Dataset: retinal_images (GitHub, prisi8379/Retiscan_Miniproject). Classes: mild diabetic retinopathy, moderate diabetic retinopathy, proliferative diabetic retinopathy, severe diabetic retinopathy.

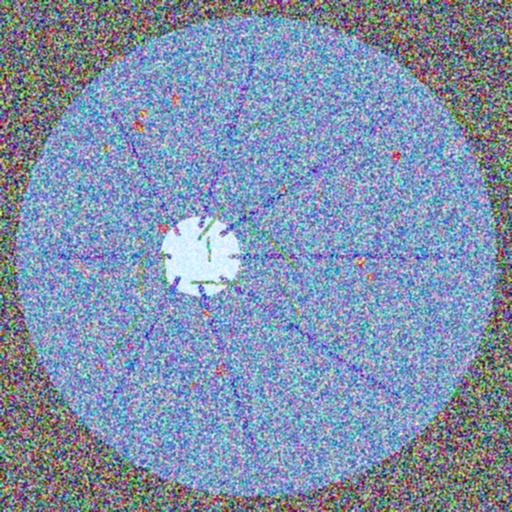
Label: proliferative diabetic retinopathy

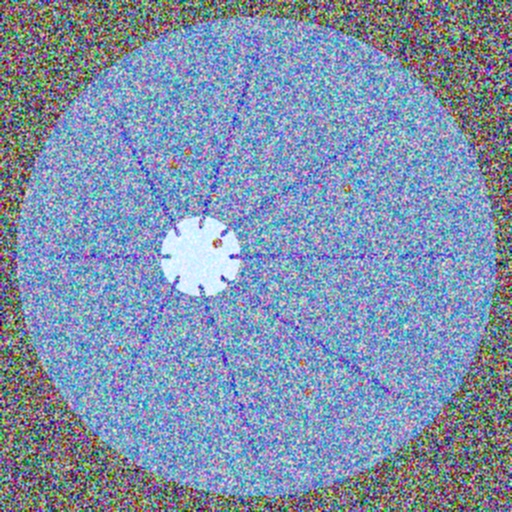
Label: moderate diabetic retinopathy

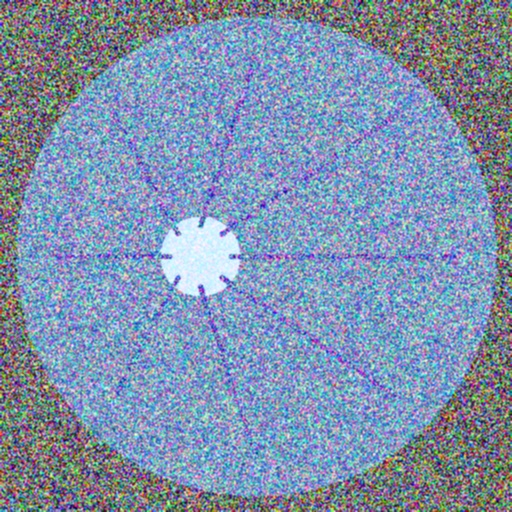
Label: mild diabetic retinopathy

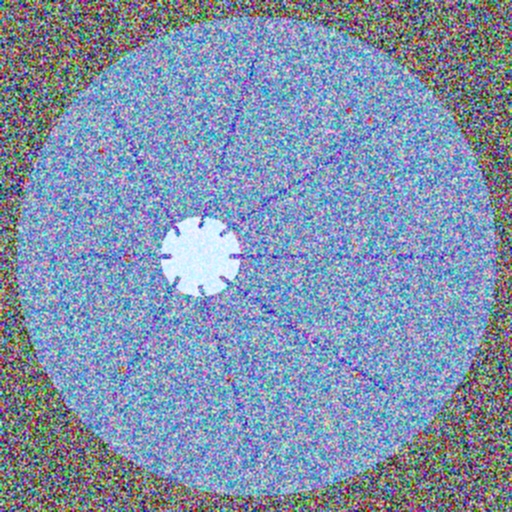
Label: moderate diabetic retinopathy

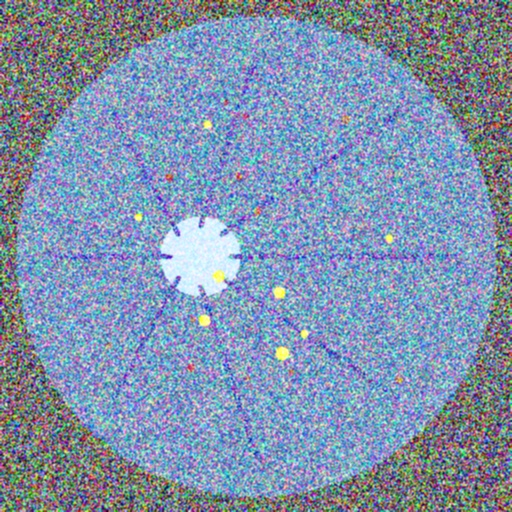
Label: severe diabetic retinopathy

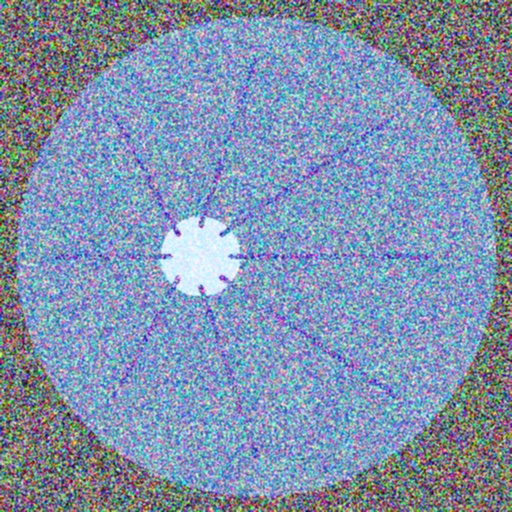
Label: mild diabetic retinopathy
